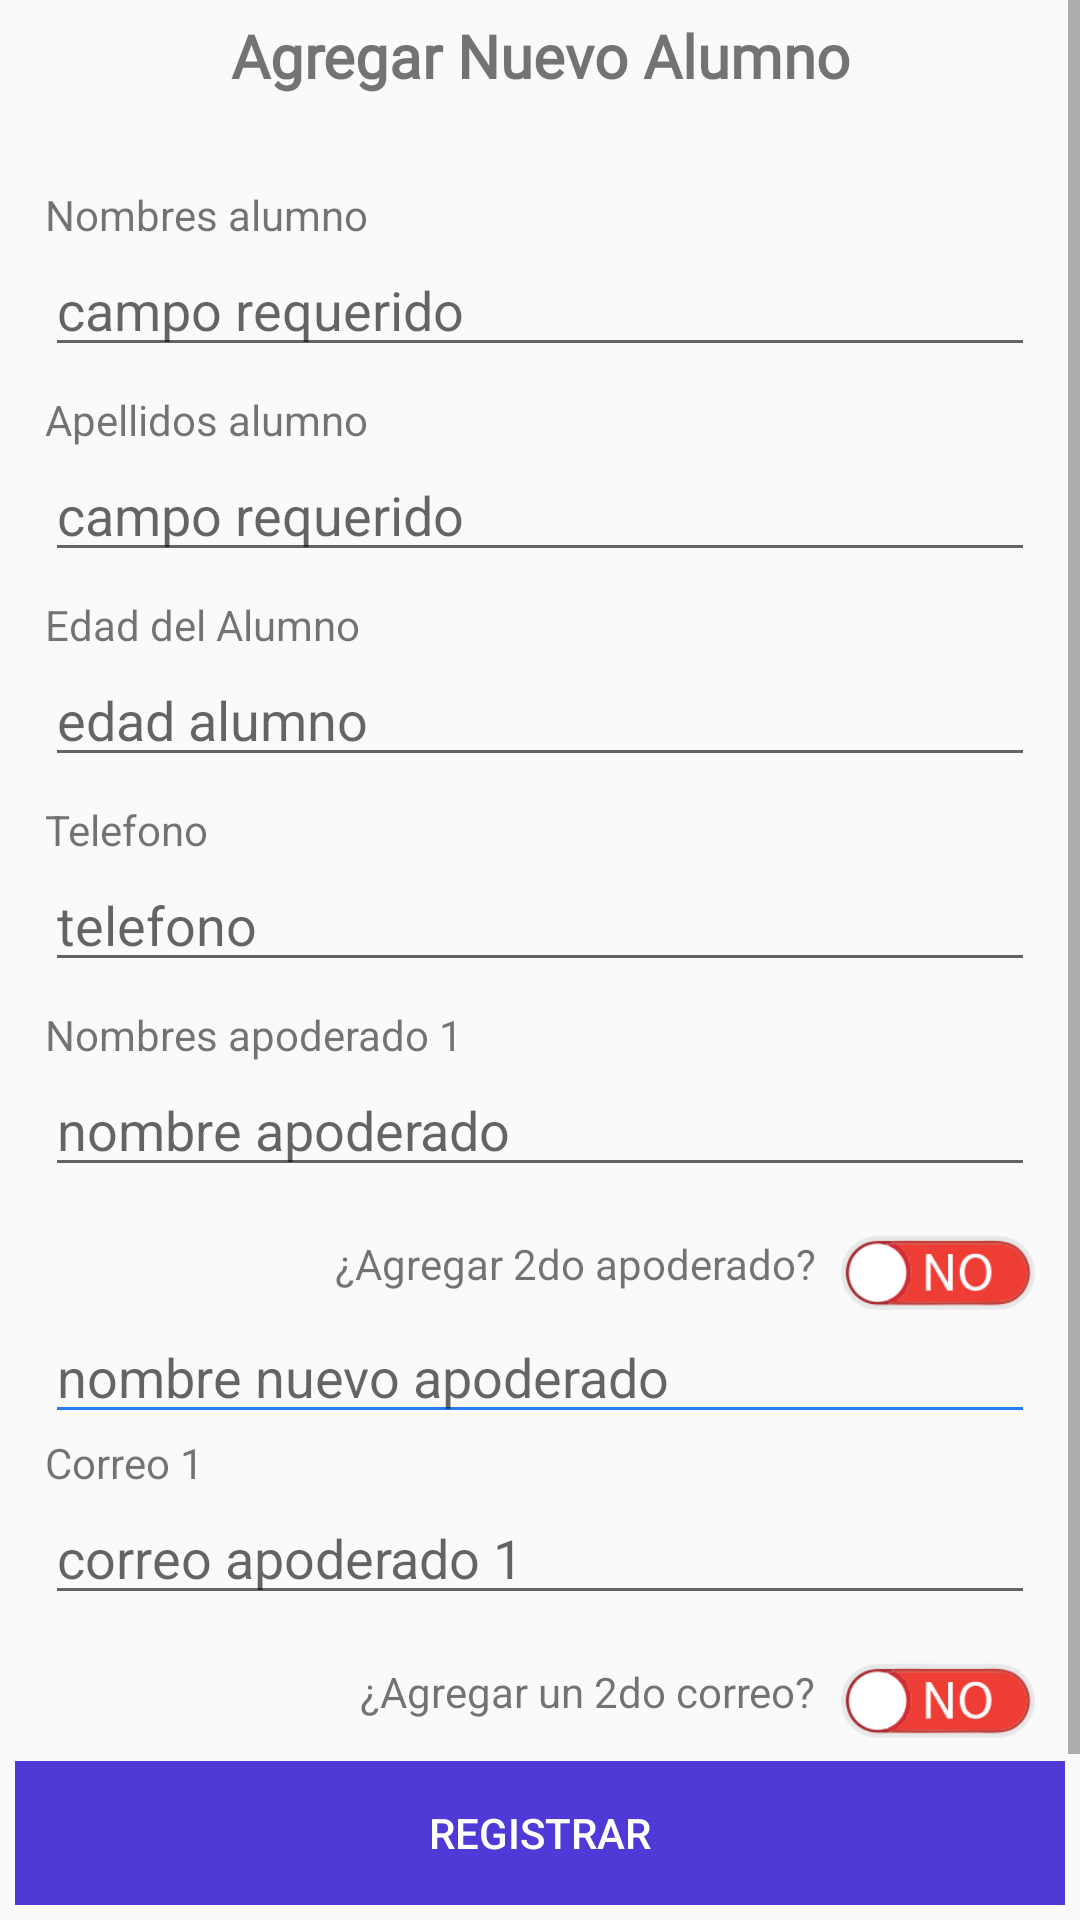

Write the Android layout XML for this screen, with the resource values it uses.
<!-- AndroidManifest.xml: application theme AppTheme -->
<!-- res/layout/activity_agregar_alumno.xml -->
<?xml version="1.0" encoding="utf-8"?>
<RelativeLayout
    xmlns:android="http://schemas.android.com/apk/res/android"
    xmlns:app="http://schemas.android.com/apk/res-auto"
    xmlns:tools="http://schemas.android.com/tools"
    android:layout_width="match_parent"
    android:layout_height="match_parent"
    tools:context=".activitis.AgregarAlumno">

    <ScrollView
        android:layout_width="match_parent"
        android:layout_height="wrap_content">

        <LinearLayout
            android:layout_width="match_parent"
            android:layout_height="match_parent"
            android:layout_margin="5dp"
            android:orientation="vertical">

            <LinearLayout
                android:layout_width="match_parent"
                android:layout_height="match_parent"
                android:orientation="vertical"
                android:layout_marginLeft="10dp"
                android:layout_marginRight="10dp"
                android:layout_marginBottom="80dp">
                <TextView

                    android:text="Agregar Nuevo Alumno"
                    android:gravity="center"
                    android:textStyle="bold"
                    android:textSize="20dp"
                    android:layout_width="match_parent"
                    android:layout_height="wrap_content"
                    android:layout_marginBottom="30dp"
                    android:fontFamily="@font/atma_regular">

                </TextView>


                <TextView
                    android:id="@+id/text_dummy_hint_username"
                    android:layout_width="match_parent"
                    android:layout_height="wrap_content"
                    android:text="Nombres alumno"
                    ></TextView>


                <EditText
                    android:id="@+id/idnombresalumno"
                    android:text=""
                    android:hint="campo requerido"
                    android:inputType="textCapSentences"
                    android:layout_width="match_parent"
                    android:layout_height="wrap_content">

                </EditText>


                <TextView
                    android:layout_width="match_parent"
                    android:layout_height="wrap_content"
                    android:text="Apellidos alumno "
                    android:layout_marginTop="8dp"/>

                <EditText
                    android:text=""
                    android:hint="campo requerido"
                    android:id="@+id/idapellidosalumno"
                    android:layout_width="match_parent"
                    android:layout_height="wrap_content"
                    />

                <TextView
                    android:layout_width="match_parent"
                    android:layout_height="wrap_content"
                    android:text="Edad del Alumno"
                    android:layout_marginTop="8dp"/>

                <EditText
                    android:hint="edad alumno"
                    android:id="@+id/idedadalumno"
                    android:inputType="number"
                    android:layout_width="match_parent"
                    android:layout_height="wrap_content"/>
                <TextView
                    android:layout_width="match_parent"
                    android:layout_height="wrap_content"
                    android:text="Telefono"
                    android:layout_marginTop="8dp"/>

                <EditText
                    android:hint="telefono"
                    android:inputType="phone"
                    android:id="@+id/idteleofonoapoderado"
                    android:layout_width="match_parent"
                    android:layout_height="wrap_content"/>

                <TextView
                    android:layout_width="match_parent"
                    android:layout_height="wrap_content"
                    android:text="Nombres apoderado 1"
                    android:layout_marginTop="8dp"/>

                <EditText

                    android:id="@+id/idnombrepoderado1"
                    android:hint="nombre apoderado"


                    android:layout_width="match_parent"
                    android:layout_height="wrap_content"
                    android:layout_marginBottom="16dp">

                </EditText>
                <LinearLayout
                    android:layout_width="match_parent"
                    android:layout_height="wrap_content"
                    android:orientation="horizontal"
                    android:gravity="right">
                    <TextView
                        android:layout_width="wrap_content"
                        android:layout_height="wrap_content"
                        android:text="¿Agregar 2do apoderado?"
                        android:layout_gravity="right"
                        android:layout_marginRight="8dp"/>
                    <ToggleButton
                        android:id="@+id/idtoglebutton"
                        android:layout_width="65dp"
                        android:layout_height="25dp"
                        android:layout_gravity="right"
                        android:background="@drawable/togle_option"
                        android:textOff=""
                        android:textOn=""/>

                </LinearLayout>




                <EditText
                    android:id="@+id/idnombreapoderado2"
                    android:layout_width="match_parent"
                    android:layout_height="wrap_content"
                    android:backgroundTint="@color/blue_link"
                    android:hint="nombre nuevo apoderado"></EditText>

                <TextView
                    android:layout_width="match_parent"
                    android:layout_height="wrap_content"
                    android:text="Correo 1"></TextView>

                <EditText
                    android:text=""
                    android:hint="correo apoderado 1"
                    android:id="@+id/idcorreoapoderado1"
                    android:layout_width="match_parent"
                    android:layout_height="wrap_content"
                    android:layout_marginBottom="16dp">

                </EditText>
                <LinearLayout
                    android:layout_width="match_parent"
                    android:layout_height="wrap_content"
                    android:orientation="horizontal"
                    android:gravity="right">
                    <TextView
                        android:layout_width="wrap_content"
                        android:layout_height="wrap_content"
                        android:text="¿Agregar un 2do correo?"
                        android:layout_marginRight="8dp"
                        android:layout_gravity="right"/>
                    <ToggleButton
                        android:id="@+id/idtoglebutton2"
                        android:layout_width="65dp"
                        android:layout_height="25dp"
                        android:layout_gravity="right"
                        android:background="@drawable/togle_option"
                        android:textOff=""
                        android:textOn=""/>


                </LinearLayout>
                <EditText
                    android:hint="correo apoderado 2"
                    android:id="@+id/idcorreoapoderado2"
                    android:layout_width="match_parent"
                    android:layout_height="wrap_content"
                    android:backgroundTint="@color/blue_link">

                </EditText>

            </LinearLayout>

        </LinearLayout>

    </ScrollView>

    <LinearLayout
        android:layout_width="match_parent"
        android:layout_margin="5dp"
        android:layout_height="wrap_content"
        android:layout_alignParentBottom="true"
        android:layout_alignParentStart="true">
        <Button
            android:id="@+id/idbotonregistraralumno"
            android:text="Registrar"
            android:layout_width="match_parent"
            android:background="@color/bgAzul"
            android:textColor="@color/white"
            android:layout_height="wrap_content">

        </Button>

    </LinearLayout>


</RelativeLayout>
<!-- resources referenced by this layout -->
<resources>
  <color name="bgAzul">#503AD7</color>
  <color name="blue_link">#257df1</color>
  <color name="white">#ffffff</color>
  <!-- drawable togle_option (drawable) -->
  <?xml version="1.0" encoding="utf-8"?>
  <selector xmlns:android="http://schemas.android.com/apk/res/android">
      <item android:drawable="@drawable/si" android:state_checked="true"></item>
      <item android:drawable="@drawable/no" android:state_checked="false"></item>
  </selector>
  <style name="AppTheme" parent="Theme.AppCompat.Light.DarkActionBar">
          
          <item name="colorPrimary">@color/colorPrimary</item>
          <item name="colorPrimaryDark">@color/colorPrimaryDark</item>
          <item name="colorAccent">@color/colorAccent</item>
      </style>
  <!-- drawable si: png bitmap (drawable, 9047 bytes) -->
  <!-- drawable no: png bitmap (drawable, 9402 bytes) -->
  <color name="colorPrimary">#008577</color>
  <color name="colorPrimaryDark">#00574B</color>
  <color name="colorAccent">#D81B60</color>
</resources>
